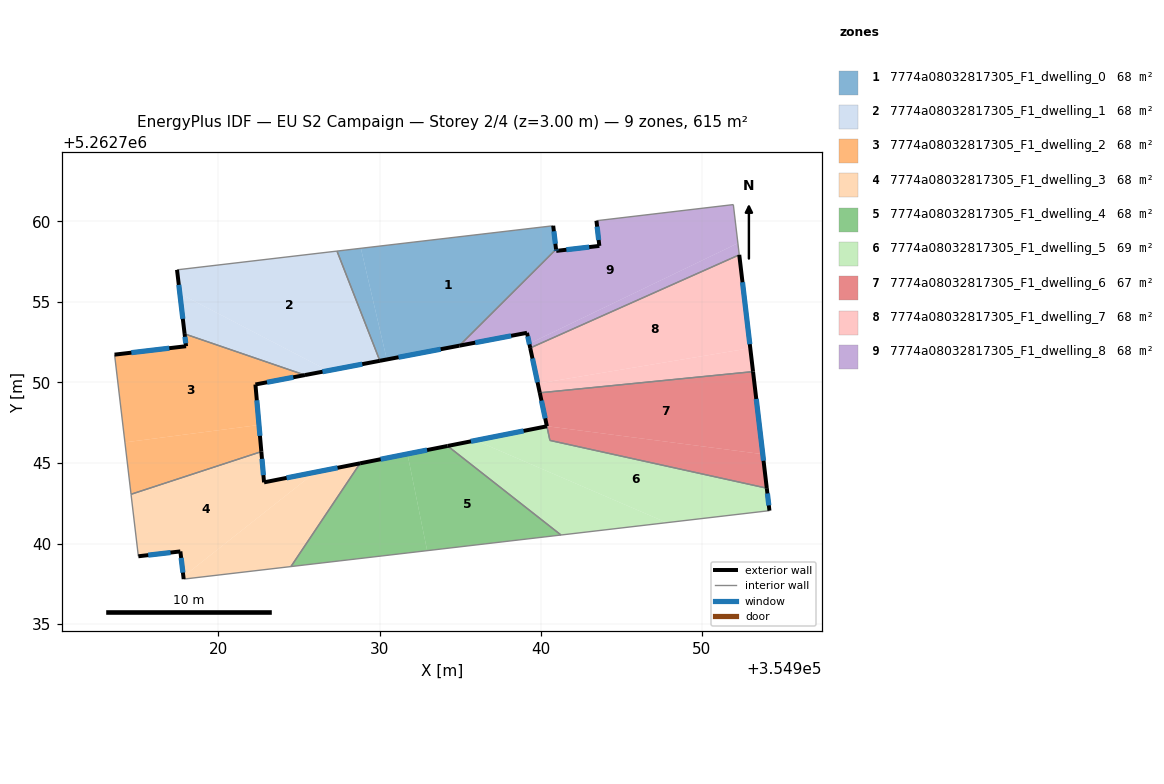
=== STOREY PLAN SPEC (per zone: floor XY polygon, exterior-wall plan segments, windows/doors) ===
zone 1: 7774a08032817305_F1_dwelling_0  (68.3 m²)
  floor: (354940.78, 5262759.72) (354940.95, 5262758.26) (354934.95, 5262752.28) (354930.45, 5262751.42) (354928.84, 5262758.32)
  floor: (354928.84, 5262758.32) (354930.45, 5262751.42) (354930.02, 5262751.34) (354927.36, 5262758.15)
  exterior wall: (354930.02, 5262751.34) – (354934.95, 5262752.28)  [5.0 m]
    window: (354931.18, 5262751.56) – (354933.79, 5262752.06)  [4.2 m²]
  exterior wall: (354940.95, 5262758.26) – (354940.78, 5262759.72)  [1.5 m]
    window: (354940.91, 5262758.60) – (354940.82, 5262759.38)  [1.2 m²]
  interior walls: 3
zone 2: 7774a08032817305_F1_dwelling_1  (68.3 m²)
  floor: (354927.36, 5262758.15) (354930.02, 5262751.34) (354926.81, 5262750.73) (354917.61, 5262755.51) (354917.43, 5262756.98)
  floor: (354926.81, 5262750.73) (354925.37, 5262750.45) (354917.90, 5262753.01) (354917.61, 5262755.51)
  exterior wall: (354925.37, 5262750.45) – (354930.02, 5262751.34)  [4.7 m]
    window: (354926.46, 5262750.66) – (354928.93, 5262751.13)  [4.0 m²]
  exterior wall: (354917.43, 5262756.98) – (354917.90, 5262753.01)  [4.0 m]
    window: (354917.54, 5262756.05) – (354917.79, 5262753.94)  [3.4 m²]
  interior walls: 3
zone 3: 7774a08032817305_F1_dwelling_2  (68.3 m²)
  floor: (354925.37, 5262750.45) (354922.30, 5262749.87) (354922.52, 5262747.36) (354914.20, 5262746.28) (354913.56, 5262751.72) (354917.99, 5262752.24) (354917.90, 5262753.01)
  floor: (354922.52, 5262747.36) (354922.66, 5262745.70) (354914.58, 5262743.06) (354914.20, 5262746.28)
  exterior wall: (354917.90, 5262753.01) – (354917.99, 5262752.24)  [0.8 m]
    window: (354917.92, 5262752.83) – (354917.97, 5262752.42)  [0.7 m²]
  exterior wall: (354922.30, 5262749.87) – (354925.37, 5262750.45)  [3.1 m]
    window: (354923.02, 5262750.01) – (354924.65, 5262750.32)  [2.6 m²]
  exterior wall: (354922.66, 5262745.70) – (354922.30, 5262749.87)  [4.2 m]
    window: (354922.58, 5262746.68) – (354922.38, 5262748.89)  [3.5 m²]
  exterior wall: (354917.99, 5262752.24) – (354913.56, 5262751.72)  [4.5 m]
    window: (354916.95, 5262752.12) – (354914.60, 5262751.84)  [3.8 m²]
  interior walls: 3
zone 4: 7774a08032817305_F1_dwelling_3  (68.3 m²)
  floor: (354926.02, 5262744.43) (354917.83, 5262737.95) (354917.64, 5262739.51) (354915.03, 5262739.21) (354914.58, 5262743.06) (354922.66, 5262745.70) (354922.83, 5262743.80)
  floor: (354928.79, 5262744.98) (354924.50, 5262738.57) (354917.85, 5262737.79) (354917.83, 5262737.95) (354926.02, 5262744.43)
  exterior wall: (354922.83, 5262743.80) – (354922.66, 5262745.70)  [1.9 m]
    window: (354922.79, 5262744.24) – (354922.70, 5262745.26)  [1.6 m²]
  exterior wall: (354928.79, 5262744.98) – (354922.83, 5262743.80)  [6.1 m]
    window: (354927.39, 5262744.70) – (354924.23, 5262744.07)  [5.1 m²]
  exterior wall: (354917.64, 5262739.51) – (354917.85, 5262737.79)  [1.7 m]
    window: (354917.69, 5262739.11) – (354917.80, 5262738.20)  [1.5 m²]
  exterior wall: (354915.03, 5262739.21) – (354917.64, 5262739.51)  [2.6 m]
    window: (354915.65, 5262739.28) – (354917.03, 5262739.44)  [2.2 m²]
  interior walls: 4
zone 5: 7774a08032817305_F1_dwelling_4  (68.3 m²)
  floor: (354931.73, 5262745.56) (354932.95, 5262739.56) (354924.50, 5262738.57) (354928.79, 5262744.98)
  floor: (354941.26, 5262740.53) (354932.95, 5262739.56) (354931.73, 5262745.56) (354934.22, 5262746.05)
  exterior wall: (354934.22, 5262746.05) – (354928.79, 5262744.98)  [5.5 m]
    window: (354932.95, 5262745.80) – (354930.07, 5262745.23)  [4.7 m²]
  interior walls: 3
zone 6: 7774a08032817305_F1_dwelling_5  (69.2 m²)
  floor: (354947.82, 5262741.29) (354941.26, 5262740.53) (354934.22, 5262746.05) (354935.97, 5262746.40)
  floor: (354954.03, 5262743.43) (354954.20, 5262742.04) (354947.82, 5262741.29) (354935.97, 5262746.40) (354940.39, 5262747.28) (354940.57, 5262746.40)
  exterior wall: (354940.39, 5262747.28) – (354934.22, 5262746.05)  [6.3 m]
    window: (354938.94, 5262746.99) – (354935.67, 5262746.34)  [5.3 m²]
  exterior wall: (354954.20, 5262742.04) – (354954.03, 5262743.43)  [1.4 m]
    window: (354954.16, 5262742.37) – (354954.07, 5262743.11)  [1.2 m²]
  interior walls: 4
zone 7: 7774a08032817305_F1_dwelling_6  (67.3 m²)
  floor: (354953.78, 5262745.54) (354954.03, 5262743.44) (354940.57, 5262746.40) (354940.39, 5262747.28)
  floor: (354953.18, 5262750.67) (354953.78, 5262745.54) (354940.39, 5262747.28) (354939.94, 5262749.35)
  exterior wall: (354939.94, 5262749.35) – (354940.39, 5262747.28)  [2.1 m]
    window: (354940.05, 5262748.87) – (354940.28, 5262747.77)  [1.8 m²]
  exterior wall: (354954.03, 5262743.44) – (354953.18, 5262750.67)  [7.3 m]
    window: (354953.83, 5262745.14) – (354953.38, 5262748.97)  [6.1 m²]
  interior walls: 3
zone 8: 7774a08032817305_F1_dwelling_7  (68.3 m²)
  floor: (354953.01, 5262752.12) (354953.18, 5262750.67) (354939.94, 5262749.35) (354939.82, 5262749.92)
  floor: (354952.32, 5262757.92) (354953.01, 5262752.12) (354939.82, 5262749.92) (354939.35, 5262752.14)
  exterior wall: (354939.35, 5262752.14) – (354939.94, 5262749.35)  [2.8 m]
    window: (354939.49, 5262751.48) – (354939.80, 5262750.01)  [2.4 m²]
  exterior wall: (354953.18, 5262750.67) – (354952.32, 5262757.92)  [7.3 m]
    window: (354952.98, 5262752.37) – (354952.52, 5262756.21)  [6.2 m²]
  interior walls: 2
zone 9: 7774a08032817305_F1_dwelling_8  (68.3 m²)
  floor: (354952.24, 5262758.64) (354952.32, 5262757.92) (354939.35, 5262752.14) (354939.29, 5262752.40)
  floor: (354951.96, 5262761.03) (354952.24, 5262758.64) (354939.29, 5262752.40) (354939.15, 5262753.08) (354934.95, 5262752.28) (354940.95, 5262758.26) (354940.97, 5262758.16) (354943.64, 5262758.47) (354943.46, 5262760.03)
  exterior wall: (354943.46, 5262760.03) – (354943.64, 5262758.47)  [1.6 m]
    window: (354943.50, 5262759.66) – (354943.60, 5262758.84)  [1.3 m²]
  exterior wall: (354939.15, 5262753.08) – (354939.35, 5262752.14)  [1.0 m]
    window: (354939.20, 5262752.86) – (354939.30, 5262752.36)  [0.8 m²]
  exterior wall: (354934.95, 5262752.28) – (354939.15, 5262753.08)  [4.3 m]
    window: (354935.94, 5262752.46) – (354938.16, 5262752.89)  [3.6 m²]
  exterior wall: (354940.97, 5262758.16) – (354940.95, 5262758.26)  [0.1 m]
    window: (354940.96, 5262758.18) – (354940.96, 5262758.23)  [0.1 m²]
  exterior wall: (354943.64, 5262758.47) – (354940.97, 5262758.16)  [2.7 m]
    window: (354943.01, 5262758.40) – (354941.59, 5262758.23)  [2.3 m²]
  interior walls: 4

=== DERIVED (storey summary) ===
Building: EU S2 Campaign
Storey: 2 of 4  (floor level z = 3.00 m)
Storey gross floor area: 614.5 m²
Zones on this storey: 9
  - 7774a08032817305_F1_dwelling_0: floor 68.3 m²; exterior wall 6.5 m (19.5 m²); 2 window(s) 5.5 m²; WWR 28.1%
  - 7774a08032817305_F1_dwelling_1: floor 68.3 m²; exterior wall 8.7 m (26.2 m²); 2 window(s) 7.4 m²; WWR 28.1%
  - 7774a08032817305_F1_dwelling_2: floor 68.3 m²; exterior wall 12.5 m (37.6 m²); 4 window(s) 10.6 m²; WWR 28.1%
  - 7774a08032817305_F1_dwelling_3: floor 68.3 m²; exterior wall 12.3 m (37.0 m²); 4 window(s) 10.4 m²; WWR 28.1%
  - 7774a08032817305_F1_dwelling_4: floor 68.3 m²; exterior wall 5.5 m (16.6 m²); 1 window(s) 4.7 m²; WWR 28.1%
  - 7774a08032817305_F1_dwelling_5: floor 69.2 m²; exterior wall 7.7 m (23.1 m²); 2 window(s) 6.5 m²; WWR 28.1%
  - 7774a08032817305_F1_dwelling_6: floor 67.3 m²; exterior wall 9.4 m (28.2 m²); 2 window(s) 7.9 m²; WWR 28.1%
  - 7774a08032817305_F1_dwelling_7: floor 68.3 m²; exterior wall 10.1 m (30.4 m²); 2 window(s) 8.6 m²; WWR 28.1%
  - 7774a08032817305_F1_dwelling_8: floor 68.3 m²; exterior wall 9.6 m (28.8 m²); 5 window(s) 8.1 m²; WWR 28.1%
Zone adjacency (shared interzone walls):
  - 7774a08032817305_F1_dwelling_0 ↔ 7774a08032817305_F1_dwelling_1
  - 7774a08032817305_F1_dwelling_0 ↔ 7774a08032817305_F1_dwelling_8
  - 7774a08032817305_F1_dwelling_1 ↔ 7774a08032817305_F1_dwelling_2
  - 7774a08032817305_F1_dwelling_2 ↔ 7774a08032817305_F1_dwelling_3
  - 7774a08032817305_F1_dwelling_3 ↔ 7774a08032817305_F1_dwelling_4
  - 7774a08032817305_F1_dwelling_4 ↔ 7774a08032817305_F1_dwelling_5
  - 7774a08032817305_F1_dwelling_5 ↔ 7774a08032817305_F1_dwelling_6
  - 7774a08032817305_F1_dwelling_6 ↔ 7774a08032817305_F1_dwelling_7
  - 7774a08032817305_F1_dwelling_7 ↔ 7774a08032817305_F1_dwelling_8